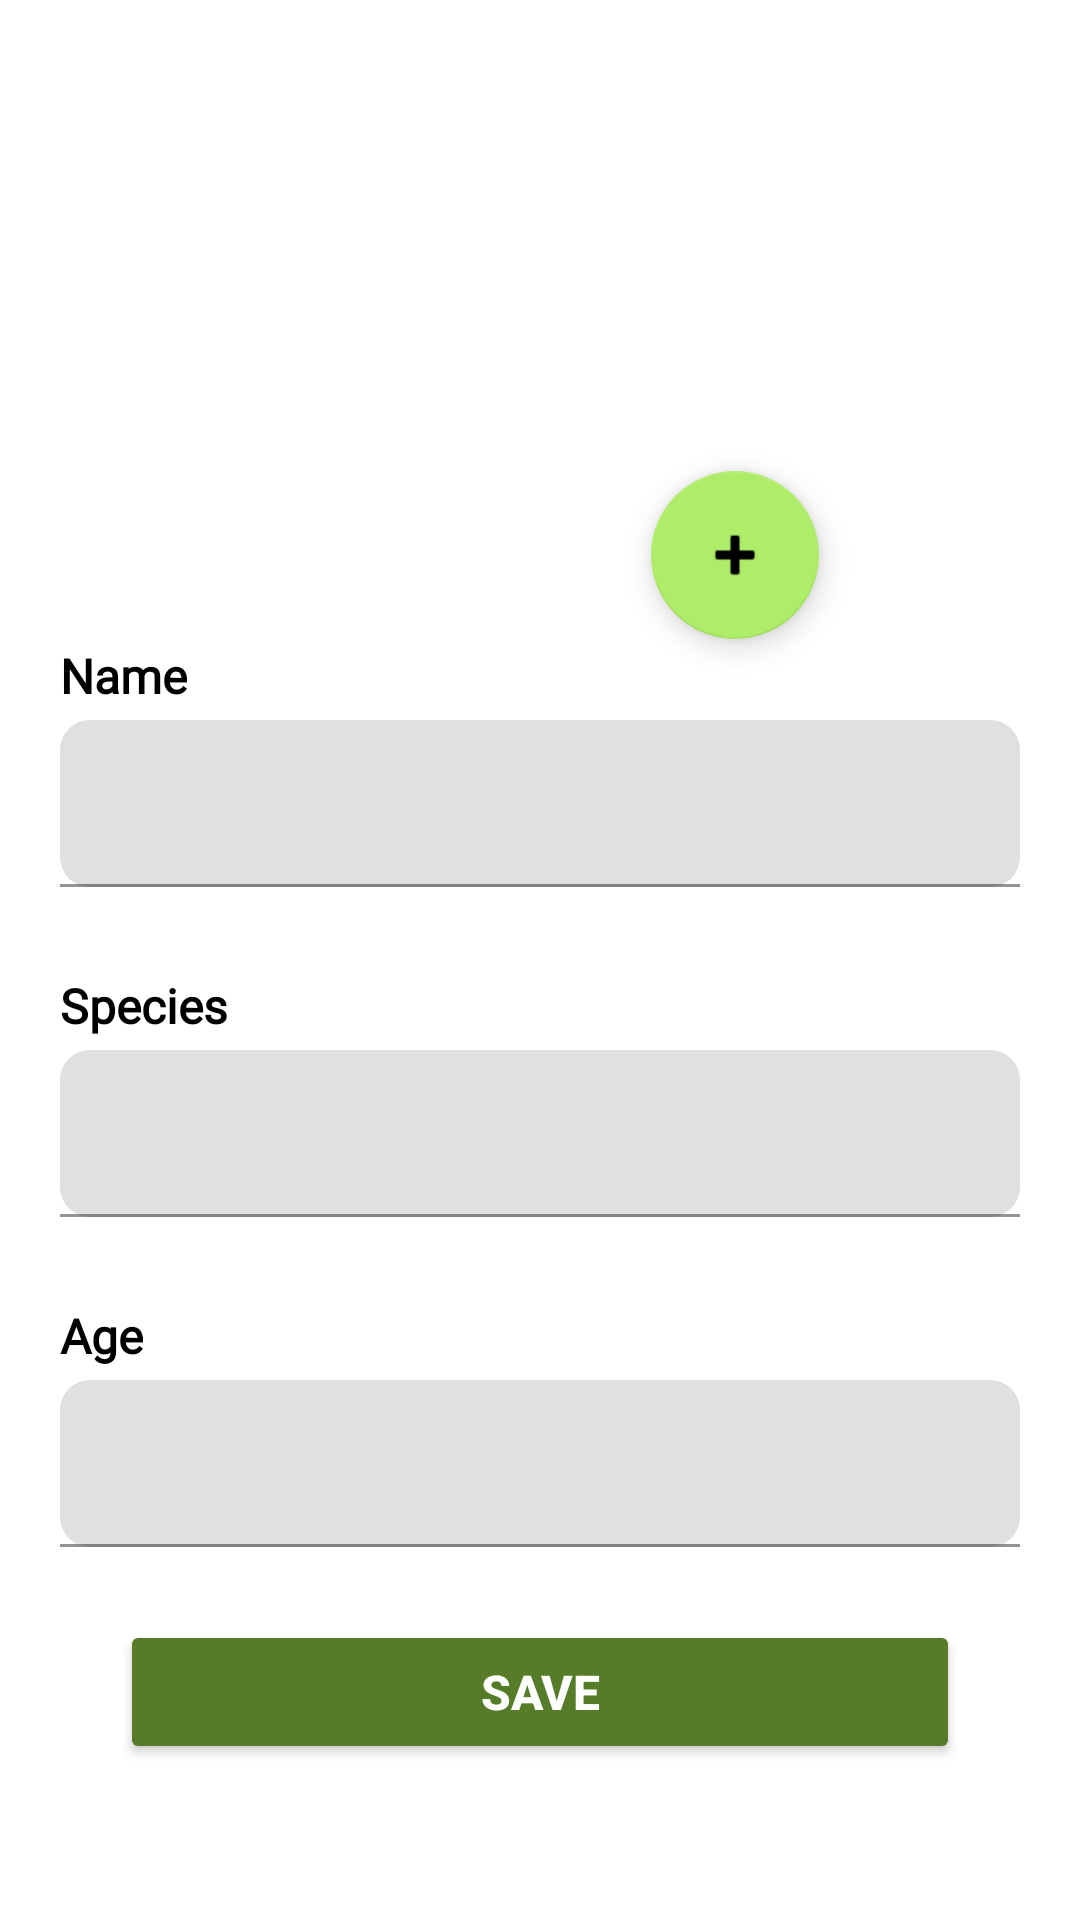

Reconstruct the res/layout file that produces this screen, plus the resources it refers to.
<!-- AndroidManifest.xml: application theme Theme.VPW1 -->
<!-- res/layout/activity_form.xml -->
<?xml version="1.0" encoding="utf-8"?>
<androidx.constraintlayout.widget.ConstraintLayout xmlns:android="http://schemas.android.com/apk/res/android"
    xmlns:app="http://schemas.android.com/apk/res-auto"
    xmlns:tools="http://schemas.android.com/tools"
    android:layout_width="match_parent"
    android:layout_height="match_parent"
    android:background="#FFFFFF"
    android:backgroundTint="#FFFFFF"
    tools:context=".FormActivity">

    <com.google.android.material.textfield.TextInputLayout
        android:id="@+id/usiaTIL"
        android:layout_width="match_parent"
        android:layout_height="wrap_content"
        android:layout_marginStart="20dp"
        android:layout_marginTop="34dp"
        android:layout_marginEnd="20dp"
        app:boxCornerRadiusBottomEnd="10dp"
        app:boxCornerRadiusBottomStart="10dp"
        app:boxCornerRadiusTopEnd="10dp"
        app:boxCornerRadiusTopStart="10dp"
        app:errorEnabled="true"
        app:layout_constraintEnd_toEndOf="parent"
        app:layout_constraintStart_toStartOf="parent"
        app:layout_constraintTop_toBottomOf="@+id/jenisTIL">

        <com.google.android.material.textfield.TextInputEditText
            android:id="@+id/usiaTILs"
            android:layout_width="match_parent"
            android:layout_height="wrap_content"
            tools:ignore="SpeakableTextPresentCheck" />
    </com.google.android.material.textfield.TextInputLayout>

    <com.google.android.material.textfield.TextInputLayout
        android:id="@+id/namaTIL"
        android:layout_width="match_parent"
        android:layout_height="wrap_content"
        android:layout_marginStart="20dp"
        android:layout_marginTop="27dp"
        android:layout_marginEnd="20dp"
        app:boxCornerRadiusBottomEnd="10dp"
        app:boxCornerRadiusBottomStart="10dp"
        app:boxCornerRadiusTopEnd="10dp"
        app:boxCornerRadiusTopStart="10dp"
        app:errorEnabled="true"
        app:layout_constraintEnd_toEndOf="parent"
        app:layout_constraintStart_toStartOf="parent"
        app:layout_constraintTop_toBottomOf="@+id/editimgBTN">

        <com.google.android.material.textfield.TextInputEditText
            android:id="@+id/namaTILs"
            android:layout_width="match_parent"
            android:layout_height="wrap_content"
            tools:ignore="SpeakableTextPresentCheck" />
    </com.google.android.material.textfield.TextInputLayout>

    <com.google.android.material.textfield.TextInputLayout
        android:id="@+id/jenisTIL"
        android:layout_width="match_parent"
        android:layout_height="wrap_content"
        android:layout_marginStart="20dp"
        android:layout_marginTop="34dp"
        android:layout_marginEnd="20dp"
        app:boxCornerRadiusBottomEnd="10dp"
        app:boxCornerRadiusBottomStart="10dp"
        app:boxCornerRadiusTopEnd="10dp"
        app:boxCornerRadiusTopStart="10dp"
        app:errorEnabled="true"
        app:layout_constraintEnd_toEndOf="parent"
        app:layout_constraintStart_toStartOf="parent"
        app:layout_constraintTop_toBottomOf="@+id/namaTIL">

        <com.google.android.material.textfield.TextInputEditText
            android:id="@+id/jenisTILs"
            android:layout_width="match_parent"
            android:layout_height="wrap_content"
            tools:ignore="SpeakableTextPresentCheck" />
    </com.google.android.material.textfield.TextInputLayout>

    <Button
        android:id="@+id/saveBTN"
        android:layout_width="match_parent"
        android:layout_height="wrap_content"
        android:layout_marginStart="40dp"
        android:layout_marginTop="4dp"
        android:layout_marginEnd="40dp"
        android:backgroundTint="@color/purple_500"
        android:paddingVertical="5dp"
        android:text="Save"
        android:textColor="#FFFFFF"
        android:textSize="16sp"
        android:textStyle="bold"
        app:cornerRadius="20dp"
        app:layout_constraintEnd_toEndOf="parent"
        app:layout_constraintStart_toStartOf="parent"
        app:layout_constraintTop_toBottomOf="@+id/usiaTIL"
        tools:ignore="TextContrastCheck" />

    <ImageView
        android:id="@+id/editimgIV"
        android:layout_width="130dp"
        android:layout_height="150dp"
        android:layout_marginTop="35dp"
        android:contentDescription="TODO"
        android:scaleType="fitCenter"
        app:layout_constraintEnd_toEndOf="parent"
        app:layout_constraintStart_toStartOf="parent"
        app:layout_constraintTop_toTopOf="parent"
        tools:srcCompat="@tools:sample/avatars" />

    <com.google.android.material.floatingactionbutton.FloatingActionButton
        android:id="@+id/editimgBTN"
        android:layout_width="wrap_content"
        android:layout_height="wrap_content"
        android:clickable="true"
        app:layout_constraintBottom_toBottomOf="@+id/editimgIV"
        app:layout_constraintEnd_toEndOf="@+id/editimgIV"
        app:layout_constraintHorizontal_bias="0.39"
        app:layout_constraintStart_toEndOf="@+id/editimgIV"
        app:layout_constraintTop_toBottomOf="@+id/editimgIV"
        app:layout_constraintVertical_bias="0.43"
        app:srcCompat="@android:drawable/ic_input_add"
        tools:ignore="SpeakableTextPresentCheck" />

    <TextView
        android:id="@+id/textView2"
        android:layout_width="wrap_content"
        android:layout_height="wrap_content"
        android:layout_marginBottom="4dp"
        android:fontFamily="@font/poppins_medium"
        android:text="Name"
        android:textColor="#000000"
        android:textSize="16sp"
        android:textStyle="bold"
        app:layout_constraintBottom_toTopOf="@+id/namaTIL"
        app:layout_constraintStart_toStartOf="@+id/namaTIL" />

    <TextView
        android:id="@+id/textView3"
        android:layout_width="wrap_content"
        android:layout_height="wrap_content"
        android:layout_marginBottom="4dp"
        android:fontFamily="@font/poppins_medium"
        android:text="Species"
        android:textColor="#000000"
        android:textSize="16sp"
        android:textStyle="bold"
        app:layout_constraintBottom_toTopOf="@+id/jenisTIL"
        app:layout_constraintStart_toStartOf="@+id/jenisTIL" />

    <TextView
        android:id="@+id/textView4"
        android:layout_width="wrap_content"
        android:layout_height="wrap_content"
        android:layout_marginBottom="4dp"
        android:fontFamily="@font/poppins_medium"
        android:text="Age"
        android:textColor="#000000"
        android:textSize="16sp"
        android:textStyle="bold"
        app:layout_constraintBottom_toTopOf="@+id/usiaTIL"
        app:layout_constraintStart_toStartOf="@+id/usiaTIL" />
</androidx.constraintlayout.widget.ConstraintLayout>
<!-- resources referenced by this layout -->
<resources>
  <color name="purple_500">#567C29</color>
  <style name="Theme.VPW1" parent="Theme.MaterialComponents.DayNight.DarkActionBar">
          
          <item name="colorPrimary">@color/purple_500</item>
          <item name="colorPrimaryVariant">@color/purple_700</item>
          <item name="colorOnPrimary">@color/white</item>
          
          <item name="colorSecondary">@color/teal_200</item>
          <item name="colorSecondaryVariant">@color/teal_700</item>
          <item name="colorOnSecondary">@color/black</item>
          
          <item name="android:statusBarColor" tools:targetApi="l">?attr/colorPrimaryVariant</item>
          
      </style>
  <color name="purple_700">#31451A</color>
  <color name="white">#FFFFFFFF</color>
  <color name="teal_200">#AFEC69</color>
  <color name="teal_700">#F61000</color>
  <color name="black">#FF000000</color>
</resources>
